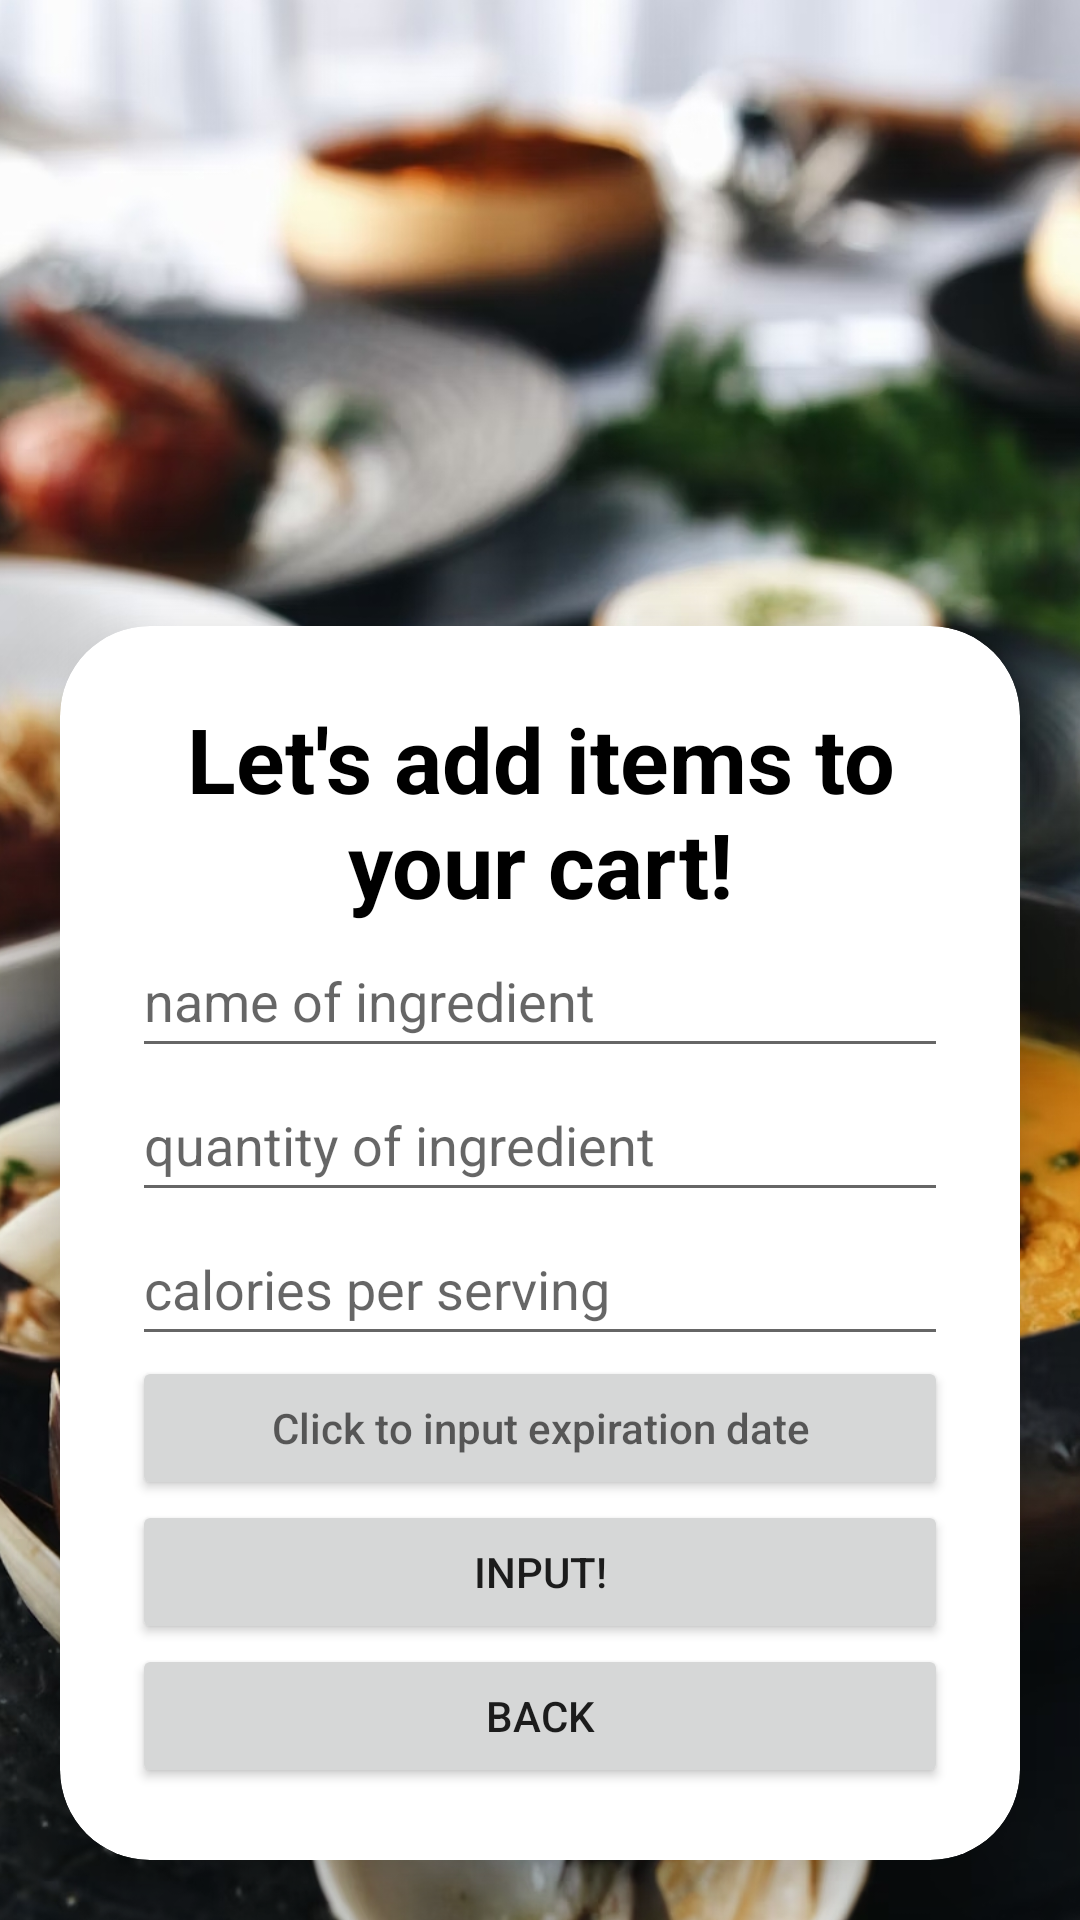

Android layout source for this screen:
<!-- AndroidManifest.xml: application theme Theme.RecipeApp -->
<!-- res/layout/fragment_shopping_input.xml -->
<?xml version="1.0" encoding="utf-8"?>
<androidx.constraintlayout.widget.ConstraintLayout xmlns:android="http://schemas.android.com/apk/res/android"
    xmlns:app="http://schemas.android.com/apk/res-auto"
    xmlns:tools="http://schemas.android.com/tools"
    android:layout_width="match_parent"
    android:layout_height="match_parent">

    <androidx.cardview.widget.CardView
        android:id="@+id/inputIngCardView"
        android:layout_width="match_parent"
        android:layout_height="wrap_content"

        android:layout_margin="20dp"
        app:cardCornerRadius="30dp"
        app:cardElevation="20dp"
        app:layout_constraintBottom_toBottomOf="parent"
        app:layout_constraintEnd_toEndOf="parent"
        app:layout_constraintHorizontal_bias="1.0"
        app:layout_constraintStart_toStartOf="parent">


        <LinearLayout
            android:layout_width="match_parent"
            android:layout_height="wrap_content"
            android:layout_gravity="center_horizontal"
            android:orientation="vertical"
            android:padding="24dp">


            <TextView
                android:id="@+id/ingredientText"
                android:layout_width="match_parent"
                android:layout_height="wrap_content"
                android:text="Let's add items to your cart!"
                android:textAlignment="center"
                android:textColor="#000000"
                android:textSize="30sp"
                android:textStyle="bold" />

            <EditText
                android:id="@+id/ingredientName"
                android:layout_width="match_parent"
                android:layout_height="wrap_content"
                android:ems="20"
                android:hint="name of ingredient"
                android:inputType="text"
                android:minHeight="48dp" />

            <EditText
                android:id="@+id/ingredientQuantity"
                android:layout_width="match_parent"
                android:layout_height="wrap_content"
                android:ems="20"
                android:hint="quantity of ingredient"
                android:inputType="text"
                android:minHeight="48dp" />

            <EditText
                android:id="@+id/caloriesPerServing"
                android:layout_width="match_parent"
                android:layout_height="wrap_content"
                android:ems="20"
                android:hint="calories per serving"
                android:inputType="number"
                android:minHeight="48dp" />

            <Button
                android:id="@+id/expirationDate"
                android:layout_width="match_parent"
                android:layout_height="wrap_content"
                android:ems="20"
                android:hint="Click to input expiration date"
                android:inputType="none"
                android:minHeight="48dp" />

            <Button
                android:id="@+id/inputIngButton"
                android:layout_width="match_parent"
                android:layout_height="wrap_content"
                android:text="Input!" />
            <Button
                android:id="@+id/viewShoppingListButton"
                android:layout_width="match_parent"
                android:layout_height="wrap_content"
                android:text="Back" />

        </LinearLayout>
    </androidx.cardview.widget.CardView>

    <ImageView
        android:id="@+id/imageView"
        android:layout_width="510dp"
        android:layout_height="770dp"
        android:src="@drawable/welcome_background"
        app:layout_constraintBottom_toBottomOf="parent"
        app:layout_constraintEnd_toEndOf="parent"
        app:layout_constraintStart_toStartOf="parent"
        app:layout_constraintTop_toTopOf="parent" />
</androidx.constraintlayout.widget.ConstraintLayout>
<!-- resources referenced by this layout -->
<resources>
  <!-- drawable welcome_background: jpg bitmap (drawable, 619807 bytes) -->
  <style name="Theme.RecipeApp" parent="Theme.AppCompat.Light.DarkActionBar">
          
  
          
          <item name="android:windowSplashScreenBackground">@color/green</item>
      </style>
  <color name="green">#014503</color>
</resources>
